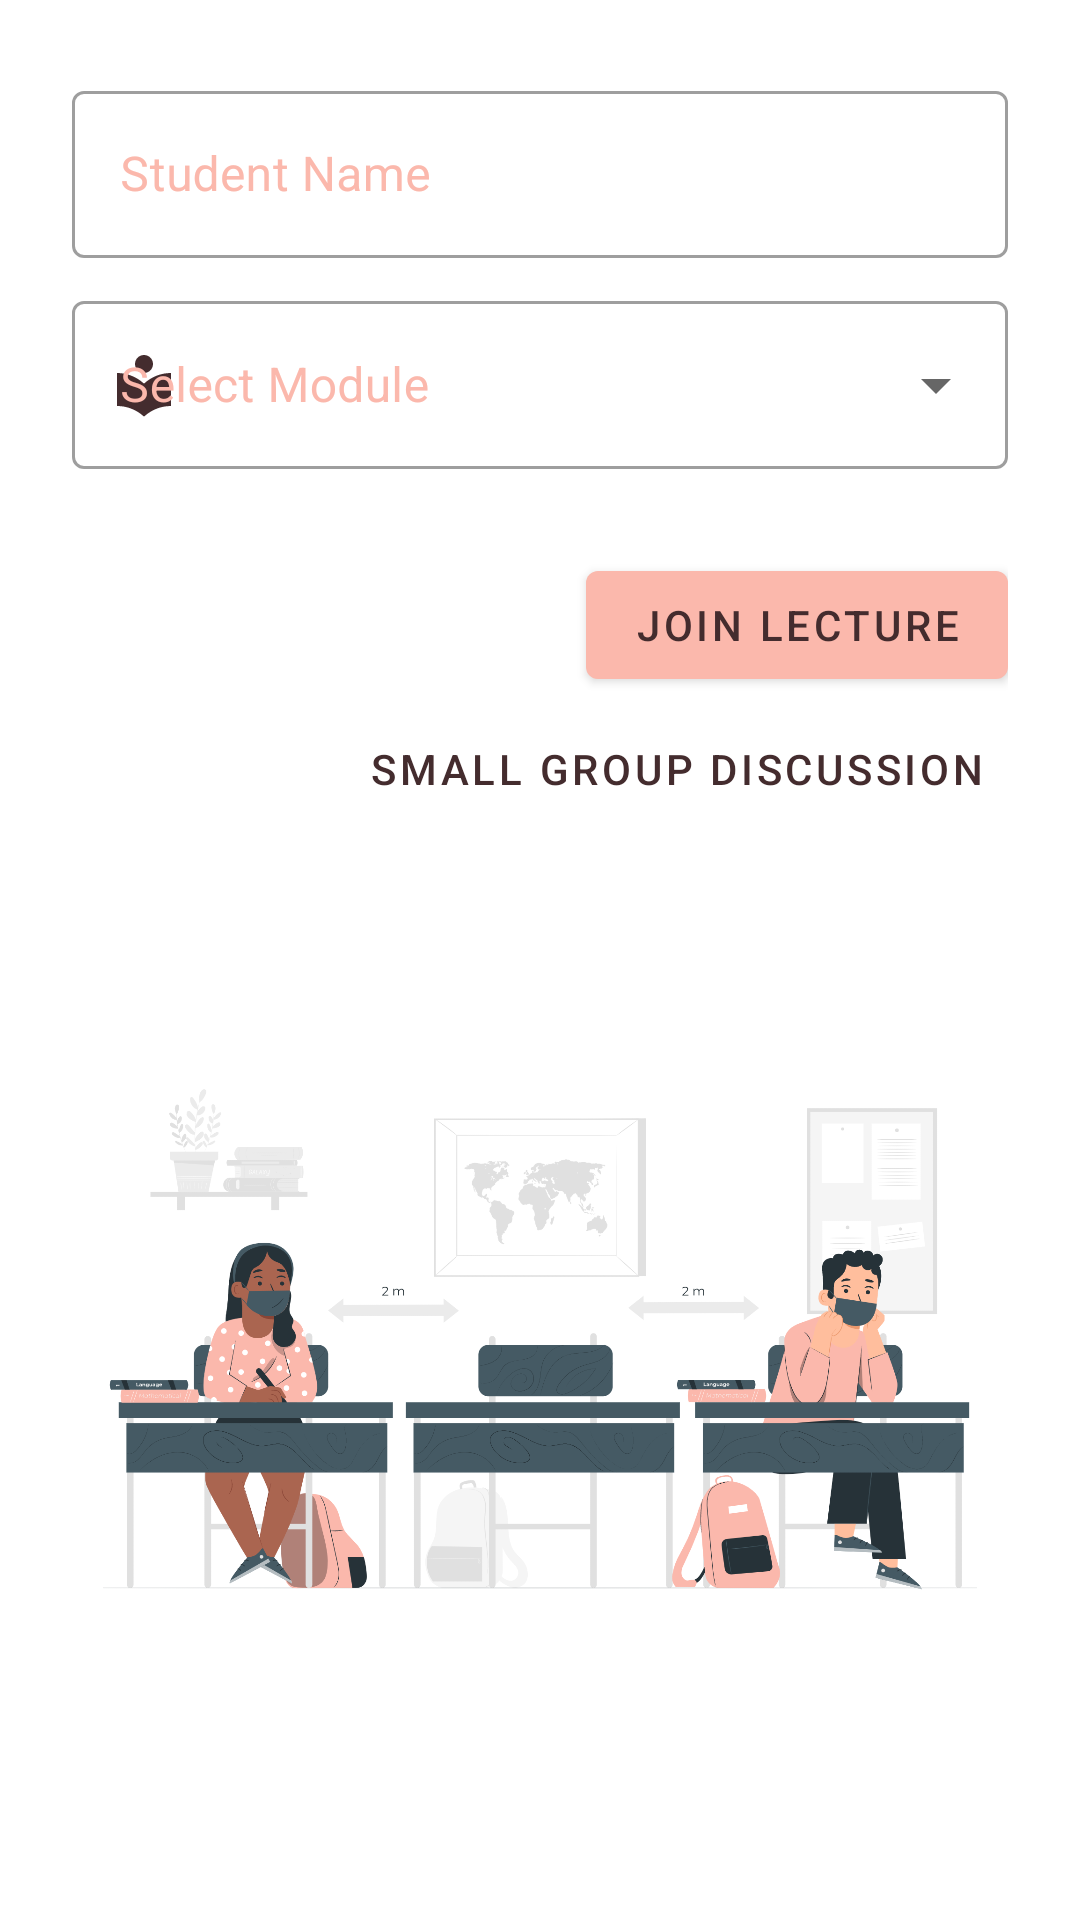

The Android layout XML behind this screen, and the referenced resources:
<!-- AndroidManifest.xml: application theme Theme.WifiMeeting -->
<!-- res/layout/student_home_page.xml -->
<?xml version="1.0" encoding="utf-8"?>
<LinearLayout xmlns:android="http://schemas.android.com/apk/res/android"
    xmlns:app="http://schemas.android.com/apk/res-auto"
    android:layout_width="match_parent"
    android:layout_height="match_parent"
    android:background="@color/loginPageBackgroundColor"
    android:orientation="vertical"
    android:padding="@dimen/parent_page_padding">

    <com.google.android.material.textfield.TextInputLayout
        android:id="@+id/student_name_text_input"
        style="@style/Widget.WifiMeeting.TextInputLayout"
        android:layout_width="match_parent"
        android:layout_height="wrap_content"
        android:hint="@string/student_name">

        <com.google.android.material.textfield.TextInputEditText
            android:id="@+id/student_name_edit_text"
            android:layout_width="match_parent"
            android:layout_height="wrap_content"
            android:inputType="text" />
    </com.google.android.material.textfield.TextInputLayout>

    <com.google.android.material.textfield.TextInputLayout
        android:id="@+id/select_module_text_input"
        style="@style/Widget.WifiMeeting.DropDownLayout"
        android:layout_width="match_parent"
        android:layout_height="wrap_content"
        android:hint="@string/select_module"
        app:startIconDrawable="@drawable/baseline_local_library_24"
        app:startIconTint="@color/textColorPrimary">

        <AutoCompleteTextView
            android:id="@+id/select_module"
            android:layout_width="match_parent"
            android:layout_height="@dimen/text_input_height"
            android:enabled="true"
            android:focusable="true"
            android:inputType="none"
            />
    </com.google.android.material.textfield.TextInputLayout>


    <com.google.android.material.button.MaterialButton
        android:id="@+id/join_lecture_button"
        style="@style/Widget.WifiMeeting.Button"
        android:layout_width="wrap_content"
        android:layout_height="wrap_content"
        android:layout_gravity="end"
        android:text="@string/join_lecture" />

    <com.google.android.material.button.MaterialButton
        android:id="@+id/small_group_discussion_button"
        style="@style/Widget.WifiMeeting.Button.TextButton"
        android:layout_width="wrap_content"
        android:layout_height="wrap_content"
        android:layout_gravity="end"
        android:text="@string/small_group_discussion" />

    <ImageView
        android:layout_width="fill_parent"
        android:layout_height="0dp"
        android:layout_weight="1"
        android:src="@drawable/classroom" />

</LinearLayout>
<!-- resources referenced by this layout -->
<resources>
  <color name="loginPageBackgroundColor">#FFFFFF</color>
  <color name="textColorPrimary">#442C2E</color>
  <dimen name="parent_page_padding">24dp</dimen>
  <dimen name="text_input_height">56dp</dimen>
  <!-- drawable baseline_local_library_24 (drawable) -->
  <vector android:height="24dp" android:tint="#115620"
      android:viewportHeight="24" android:viewportWidth="24"
      android:width="24dp" xmlns:android="http://schemas.android.com/apk/res/android">
      <path android:fillColor="@android:color/white" android:pathData="M12,11.55C9.64,9.35 6.48,8 3,8v11c3.48,0 6.64,1.35 9,3.55 2.36,-2.19 5.52,-3.55 9,-3.55V8c-3.48,0 -6.64,1.35 -9,3.55zM12,8c1.66,0 3,-1.34 3,-3s-1.34,-3 -3,-3 -3,1.34 -3,3 1.34,3 3,3z"/>
  </vector>
  <!-- drawable classroom: png bitmap (drawable, 214803 bytes) -->
  <string name="join_lecture">Join Lecture</string>
  <string name="select_module">Select Module</string>
  <string name="small_group_discussion">Small Group Discussion</string>
  <string name="student_name">Student Name</string>
  <style name="Widget.WifiMeeting.Button" parent="Widget.MaterialComponents.Button">
          <item name="android:textColor">?android:attr/textColorPrimary</item>
          <item name="backgroundTint">?attr/colorPrimaryDark</item>
      </style>
  <style name="Widget.WifiMeeting.Button.TextButton" parent="Widget.MaterialComponents.Button.TextButton">
          <item name="android:textColor">?android:attr/textColorPrimary</item>
  
      </style>
  <style name="Widget.WifiMeeting.DropDownLayout" parent="Widget.MaterialComponents.TextInputLayout.OutlinedBox.Dense.ExposedDropdownMenu">
          <item name="hintTextAppearance">@style/TextAppearance.WifiMeeting.TextInputLayout.HintText</item>
          <item name="android:paddingBottom">28dp</item>
          <item name="android:textColorHint">?attr/colorPrimaryDark</item>
      </style>
  <style name="Widget.WifiMeeting.TextInputLayout" parent="Widget.MaterialComponents.TextInputLayout.OutlinedBox">
          <item name="hintTextAppearance">@style/TextAppearance.WifiMeeting.TextInputLayout.HintText</item>
          <item name="android:paddingBottom">8dp</item>
          <item name="android:textColorHint">?attr/colorPrimaryDark</item>
      </style>
  <style name="Theme.WifiMeeting" parent="Theme.MaterialComponents.Light.NoActionBar">
          
          <item name="colorPrimary">@color/colorPrimary</item>
          <item name="colorPrimaryDark">@color/colorPrimaryDark</item>
          <item name="colorAccent">@color/colorAccent</item>
          <item name="android:textColorPrimary">@color/textColorPrimary</item>
      </style>
  <style name="TextAppearance.WifiMeeting.TextInputLayout.HintText" parent="TextAppearance.MaterialComponents.Subtitle2">
          <item name="android:textColor">?android:attr/textColorPrimary</item>
      </style>
  <color name="colorPrimary">#E0E0E0</color>
  <color name="colorPrimaryDark">#FBB8AC</color>
  <color name="colorAccent">#FEDBD0</color>
</resources>
